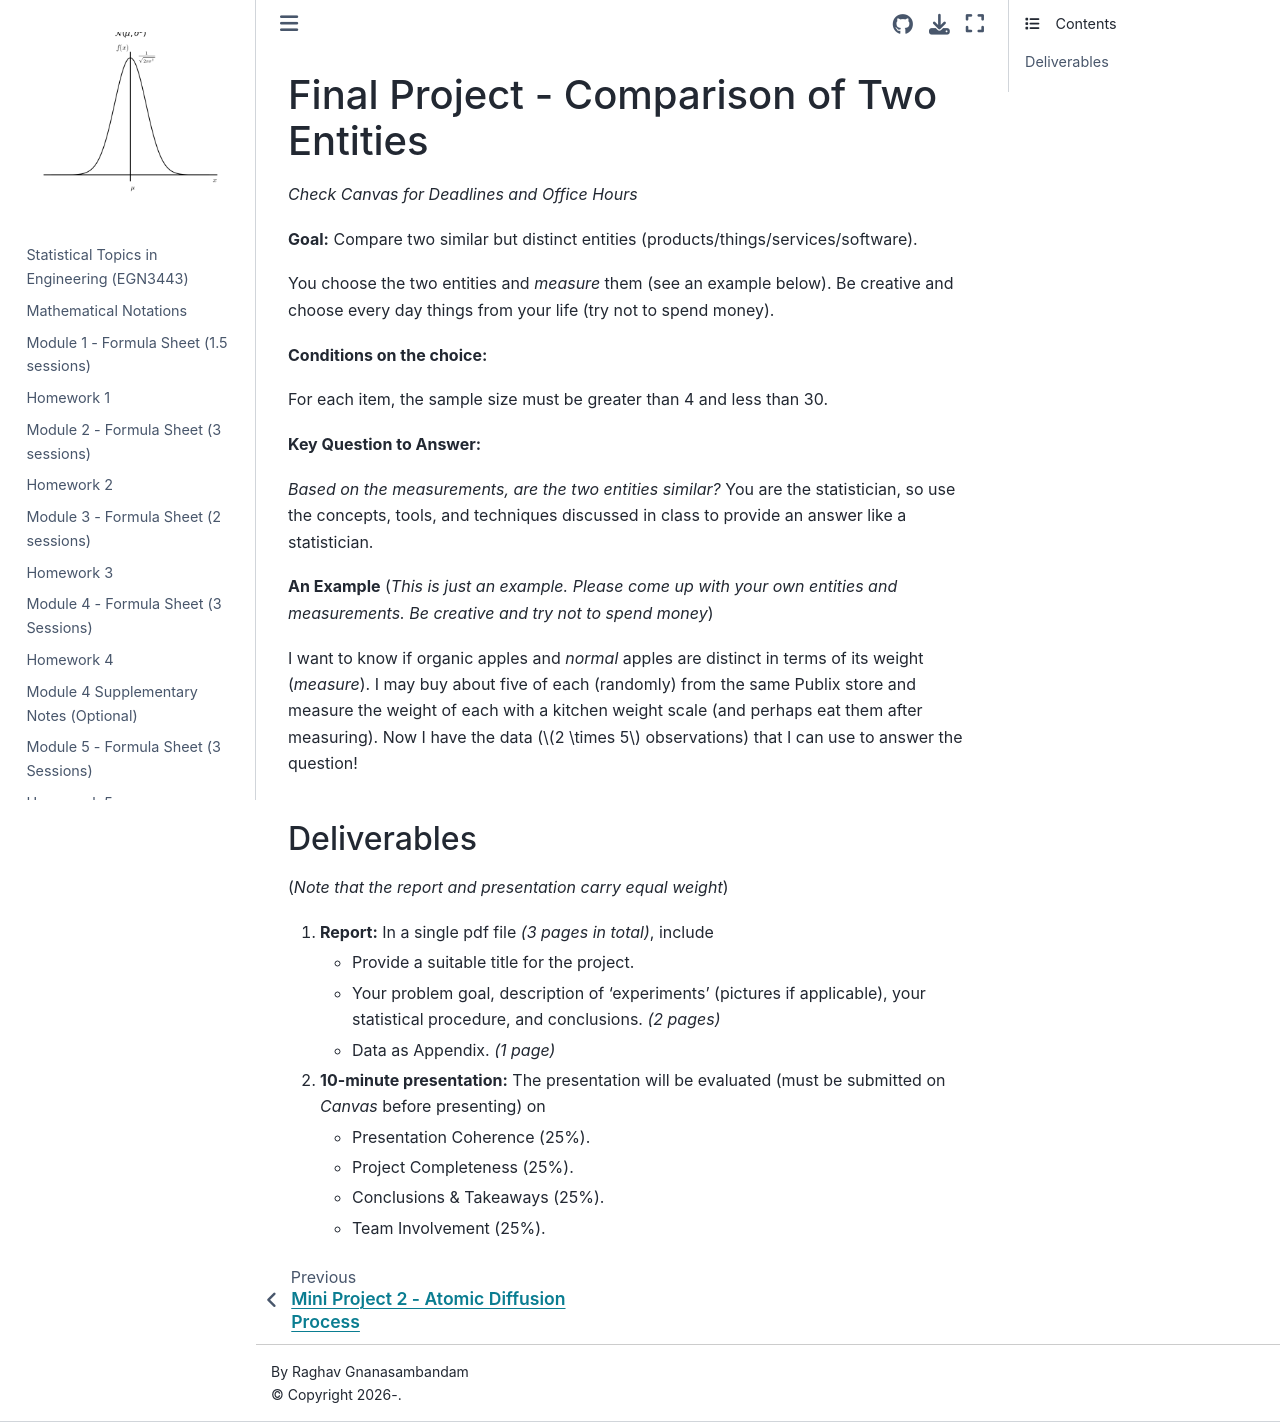

repository: M2M-FAMU-FSU/Prob_EGN3443 · page: Projects/Final_Project.html · generator: jekyll

# Final Project - Comparison of Two Entities
*Check Canvas for Deadlines and Office Hours*

**Goal:** Compare two similar but distinct entities (products/things/services/software). 

You choose the two entities and *measure* them (see an example below). Be creative and choose every day things from your life (try not to spend money). 

**Conditions on the choice:**

For each item, the sample size must be greater than 4 and less than 30. 

**Key Question to Answer:** 

*Based on the measurements, are the two entities similar?* You are the statistician, so use the concepts, tools, and techniques discussed in class to provide an answer like a statistician.


**An Example** 
(*This is just an example. Please come up with your own entities and measurements. Be creative and try not to spend money*)

I want to know if organic apples and *normal* apples are distinct in terms of its weight (*measure*). I may buy about five of each (randomly) from the same Publix store and measure the weight of each with a kitchen weight scale (and perhaps eat them after measuring). Now I have the data ($2 \times 5$ observations) that I can use to answer the question!


## Deliverables
(*Note that the report and presentation carry equal weight*)
1. **Report:** In a single pdf file *(3 pages in total)*, include
    * Provide a suitable title for the project. 
    * Your problem goal, description of 'experiments' (pictures if applicable), your statistical procedure, and conclusions. *(2 pages)*
    * Data as Appendix. *(1 page)*  
2. **10-minute presentation:** The presentation will be evaluated (must be submitted on *Canvas* before presenting) on 
    * Presentation Coherence (25%).	
    * Project Completeness (25%).
    * Conclusions & Takeaways (25%).
    * Team Involvement (25%).




 
